Dataset: dataset (GitHub, Mousam098/Waste-Classification-AI--SIH). Classes: biodegradable, non-biodegradable.

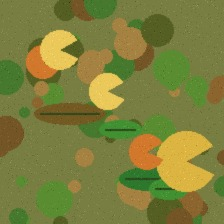
Label: biodegradable

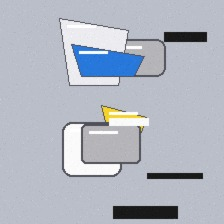
Label: non-biodegradable

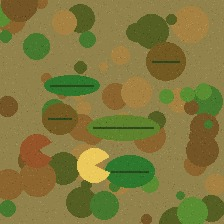
Label: biodegradable

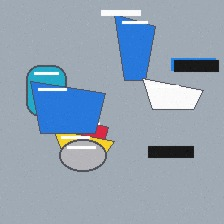
Label: non-biodegradable
